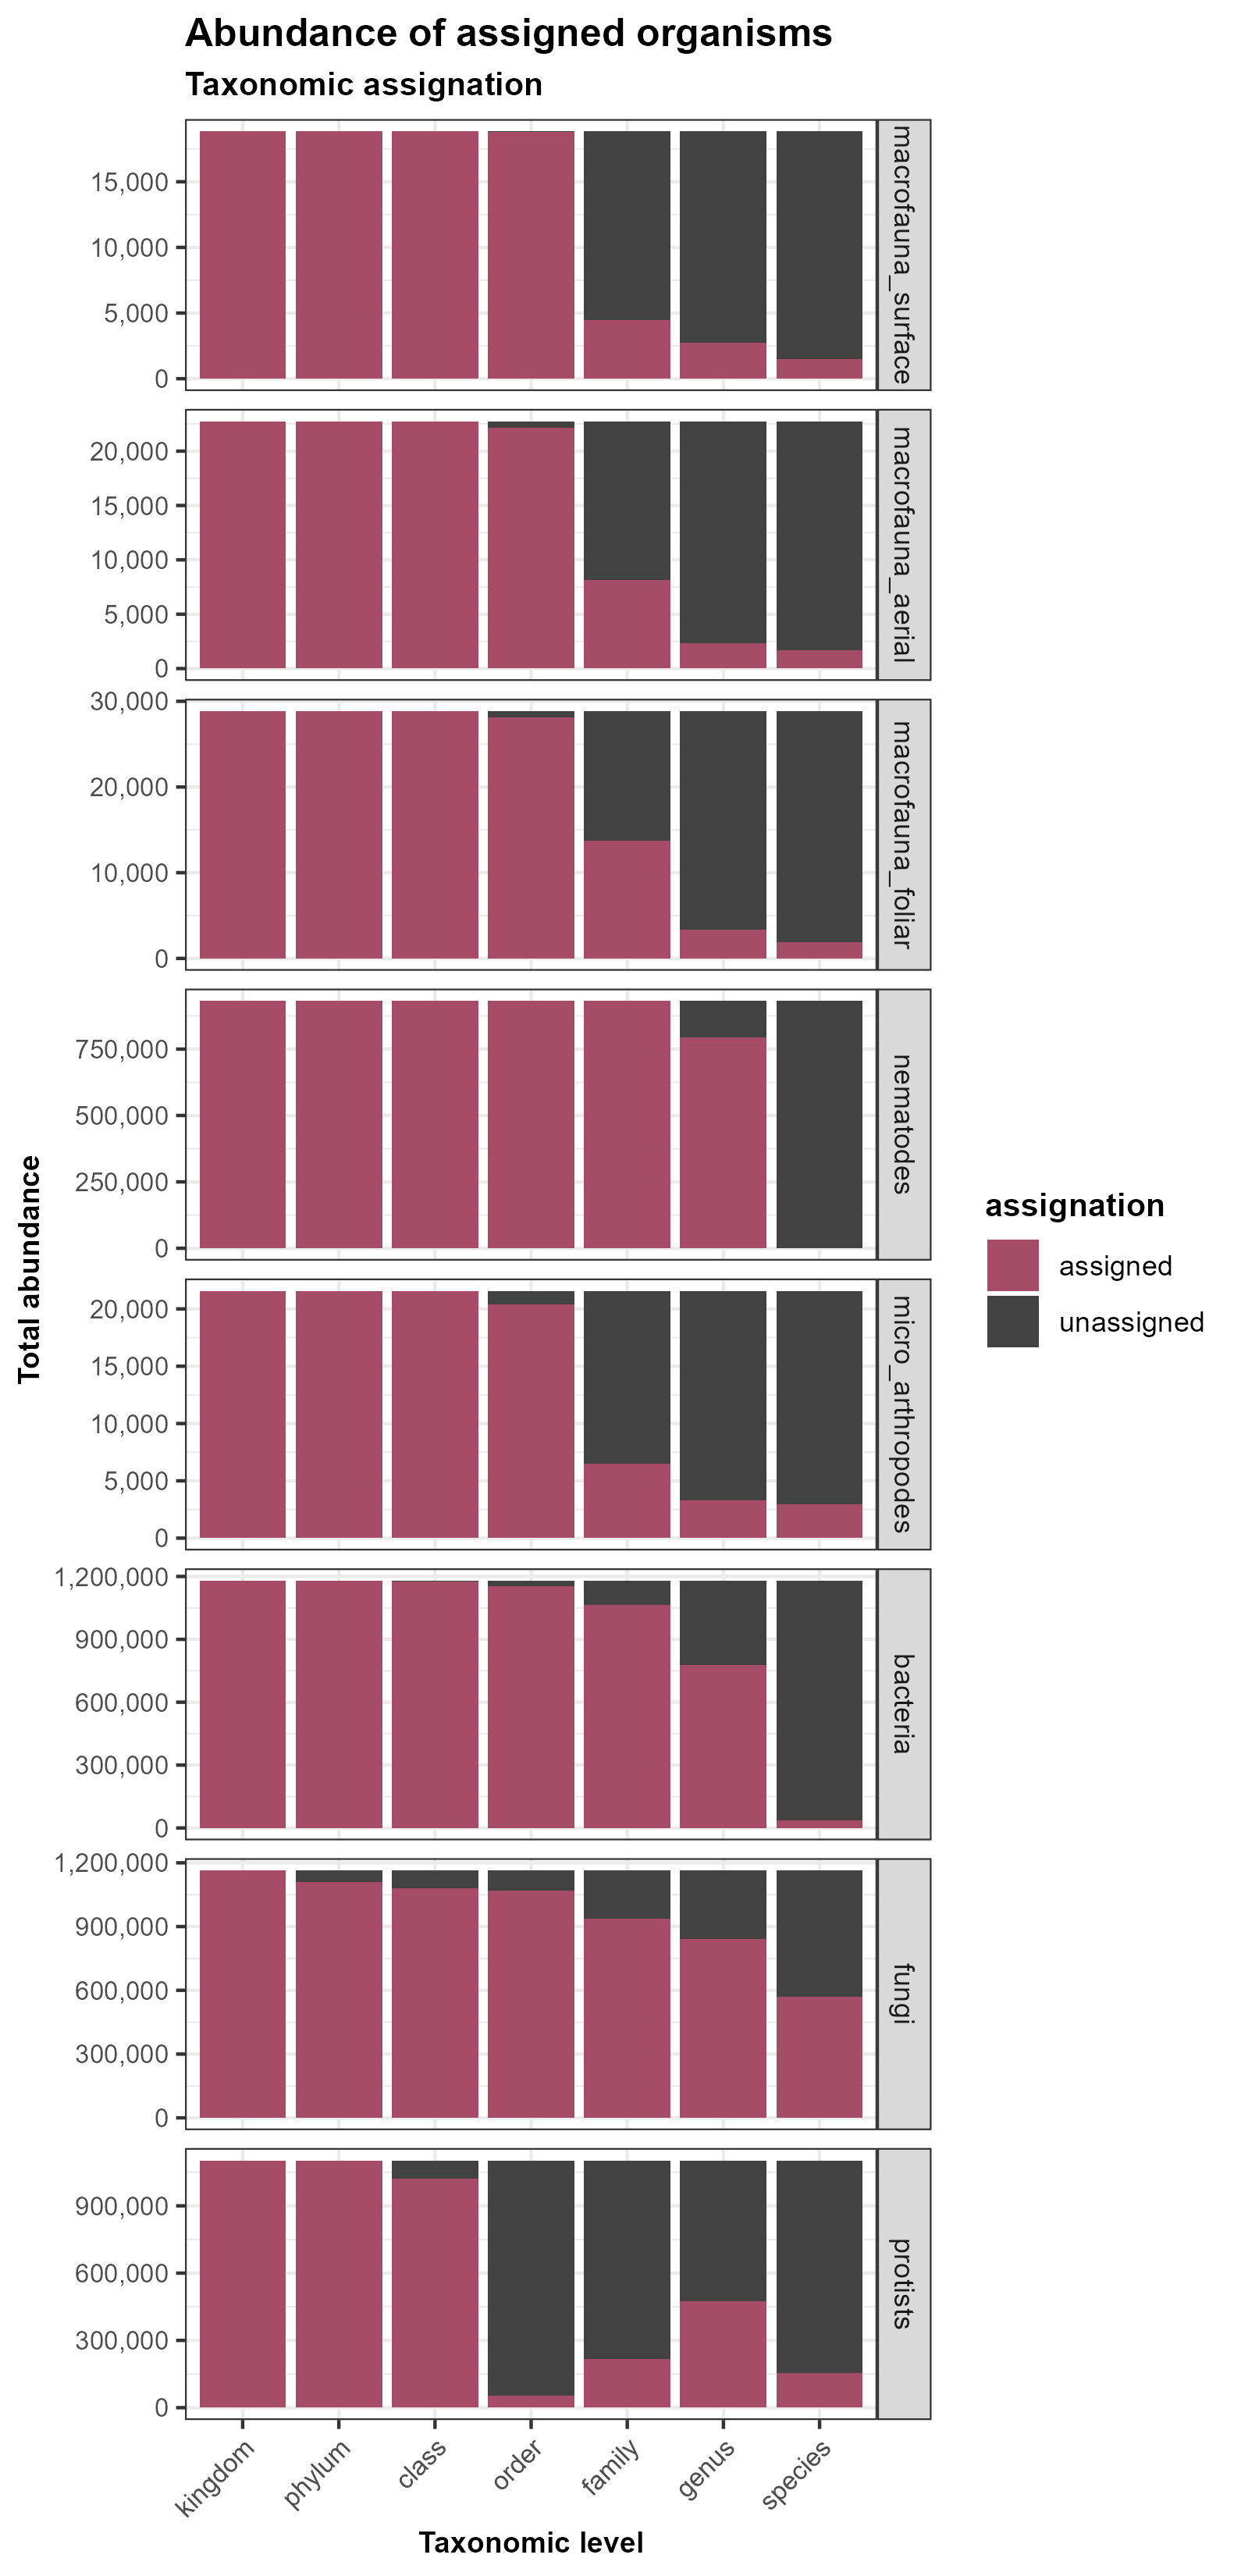

The data file committed next to this chart (first rows):
community, level, assignation, abundance
bacteria, class, assigned, 1175708
fungi, class, assigned, 1080753
macrofauna_aerial, class, assigned, 22747
macrofauna_foliar, class, assigned, 28854
macrofauna_surface, class, assigned, 18835
micro_arthropodes, class, assigned, 21580
nematodes, class, assigned, 931217
protists, class, assigned, 1019457
bacteria, family, assigned, 1065400
fungi, family, assigned, 937124
macrofauna_aerial, family, assigned, 8141
macrofauna_foliar, family, assigned, 13777
macrofauna_surface, family, assigned, 4478
micro_arthropodes, family, assigned, 6517
nematodes, family, assigned, 931217
protists, family, assigned, 218538
bacteria, genus, assigned, 776138
fungi, genus, assigned, 840028
macrofauna_aerial, genus, assigned, 2347
macrofauna_foliar, genus, assigned, 3379
macrofauna_surface, genus, assigned, 2757
micro_arthropodes, genus, assigned, 3269
nematodes, genus, assigned, 794795
protists, genus, assigned, 473594
bacteria, kingdom, assigned, 1179854
fungi, kingdom, assigned, 1163682
macrofauna_aerial, kingdom, assigned, 22747
macrofauna_foliar, kingdom, assigned, 28854
macrofauna_surface, kingdom, assigned, 18835
micro_arthropodes, kingdom, assigned, 21580
nematodes, kingdom, assigned, 931217
protists, kingdom, assigned, 1102750
bacteria, order, assigned, 1152187
fungi, order, assigned, 1067337
macrofauna_aerial, order, assigned, 22174
macrofauna_foliar, order, assigned, 28132
macrofauna_surface, order, assigned, 18768
micro_arthropodes, order, assigned, 20414
nematodes, order, assigned, 931217
protists, order, assigned, 53024
bacteria, phylum, assigned, 1179524
fungi, phylum, assigned, 1110054
macrofauna_aerial, phylum, assigned, 22747
macrofauna_foliar, phylum, assigned, 28854
macrofauna_surface, phylum, assigned, 18835
micro_arthropodes, phylum, assigned, 21580
nematodes, phylum, assigned, 931217
protists, phylum, assigned, 1102750
bacteria, species, assigned, 34902
fungi, species, assigned, 571141
macrofauna_aerial, species, assigned, 1650
macrofauna_foliar, species, assigned, 1874
macrofauna_surface, species, assigned, 1489
micro_arthropodes, species, assigned, 2929
protists, species, assigned, 154336
bacteria, class, unassigned, 4146
fungi, class, unassigned, 82929
protists, class, unassigned, 83293
bacteria, family, unassigned, 114454
fungi, family, unassigned, 226558
... 30 more rows
